Labelled photos from "split", an image-classification folder in mahmoudan0s/IdentificationSystem. The possible labels are: cardboard, glass, metal, paper, plastic, trash.

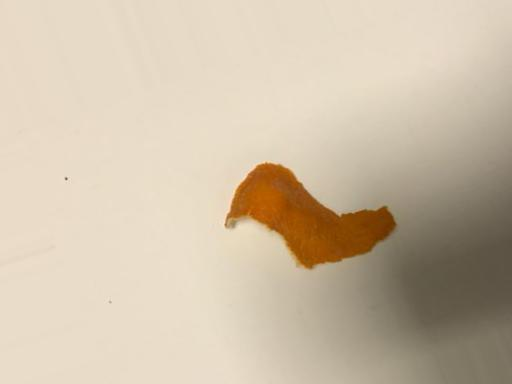
Label: trash

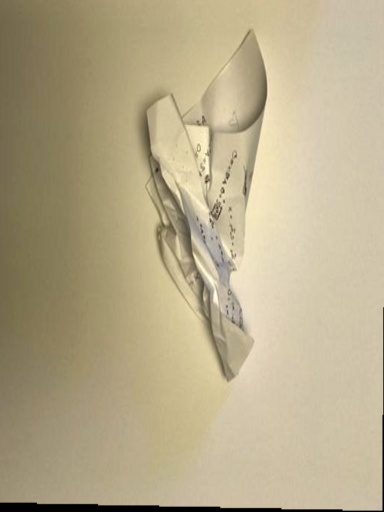
Label: paper

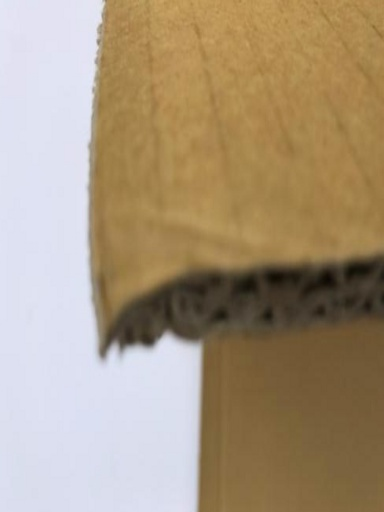
Label: cardboard

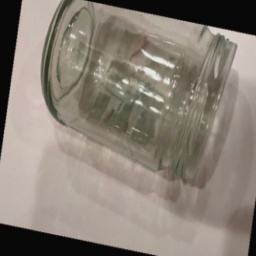
Label: glass

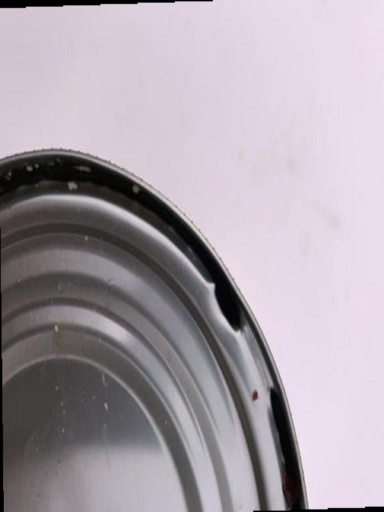
Label: metal

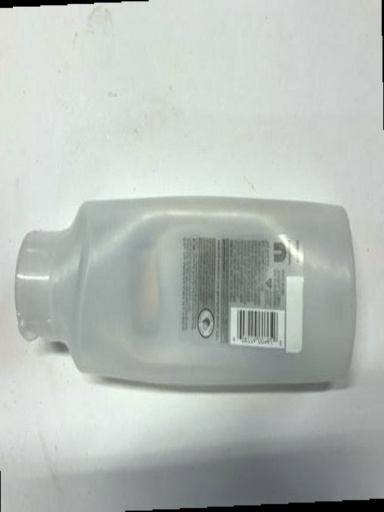
Label: plastic
